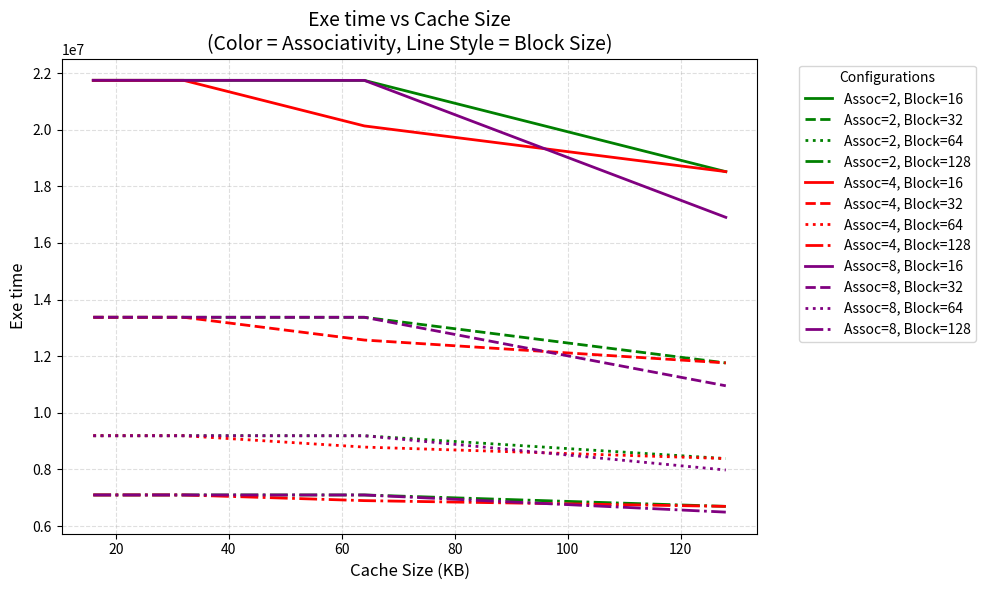

Here is the Python script that generated this plot:
import matplotlib.pyplot as plt

# ======================================================
# exe_time[assoc][block][cache_size] = execution_time (cycles)
# Updated with user-provided data for Associativity 2, 4, and 8
# ======================================================
#swim exetime
exe_time = {
    # Associativity = 2
    2: {
        # Block Size 16
        16: {16: 21744660, 32: 21744190, 64: 21742058, 128: 18517478},
        # Block Size 32
        32: {16: 13374990, 32: 13374756, 64: 13373540, 128: 11761294},
        # Block Size 64
        64: {16: 9190188, 32: 9190038, 64: 9189280, 128: 8383248},
        # Block Size 128
        128: {16: 7097788, 32: 7097664, 64: 7097136, 128: 6694164}
    },
    # Associativity = 4
    4: {
        # Block Size 16
        16: {16: 21744838, 32: 21743958, 64: 20133398, 128: 18519444},
        # Block Size 32
        32: {16: 13375078, 32: 13374638, 64: 12570110, 128: 11762548},
        # Block Size 64
        64: {16: 9190200, 32: 9189980, 64: 8788480, 128: 8384114},
        # Block Size 128
        128: {16: 7097746, 32: 7097634, 64: 6897636, 128: 6694852}
    },
    # Associativity = 8
    8: {
        # Block Size 16
        16: {16: 21744824, 32: 21743948, 64: 21742366, 128: 16904598},
        # Block Size 32
        32: {16: 13375072, 32: 13374634, 64: 13373842, 128: 10954074},
        # Block Size 64
        64: {16: 9190196, 32: 9189978, 64: 9189582, 128: 7978860},
        # Block Size 128
        128: {16: 7097742, 32: 7097634, 64: 7097436, 128: 6491206}
    }
}

cache_sizes = [16, 32, 64, 128]
associativities = list(exe_time.keys())
block_sizes = list(list(exe_time.values())[0].keys())

# ======================================================
# Plotting setup
# ======================================================
plt.figure(figsize=(10, 6))

colors = {2: "green", 4: "red", 8: "purple"}

line_styles = {
    16: "-",
    32: "--",
    64: ":",
    128: "-."
}

# ======================================================
# Generate curves: one point per cache size
# ======================================================
for assoc in associativities:
    for blk in block_sizes:
        # Extract execution time values in cache-size order
        y = [exe_time[assoc][blk][cs] for cs in cache_sizes]

        plt.plot(
            cache_sizes,
            y,
            color=colors[assoc],
            linestyle=line_styles[blk],
            linewidth=2,
            label=f"Assoc={assoc}, Block={blk}"
        )

# ======================================================
# Labeling
# ======================================================
plt.xlabel("Cache Size (KB)", fontsize=12)
plt.ylabel("Exe time", fontsize=12)
plt.title("Exe time vs Cache Size\n(Color = Associativity, Line Style = Block Size)", fontsize=14)

# Moved legend outside to prevent it from covering data
plt.legend(title="Configurations", fontsize=10, bbox_to_anchor=(1.05, 1), loc='upper left')
plt.grid(True, linestyle="--", alpha=0.4)
plt.tight_layout()
plt.show()
